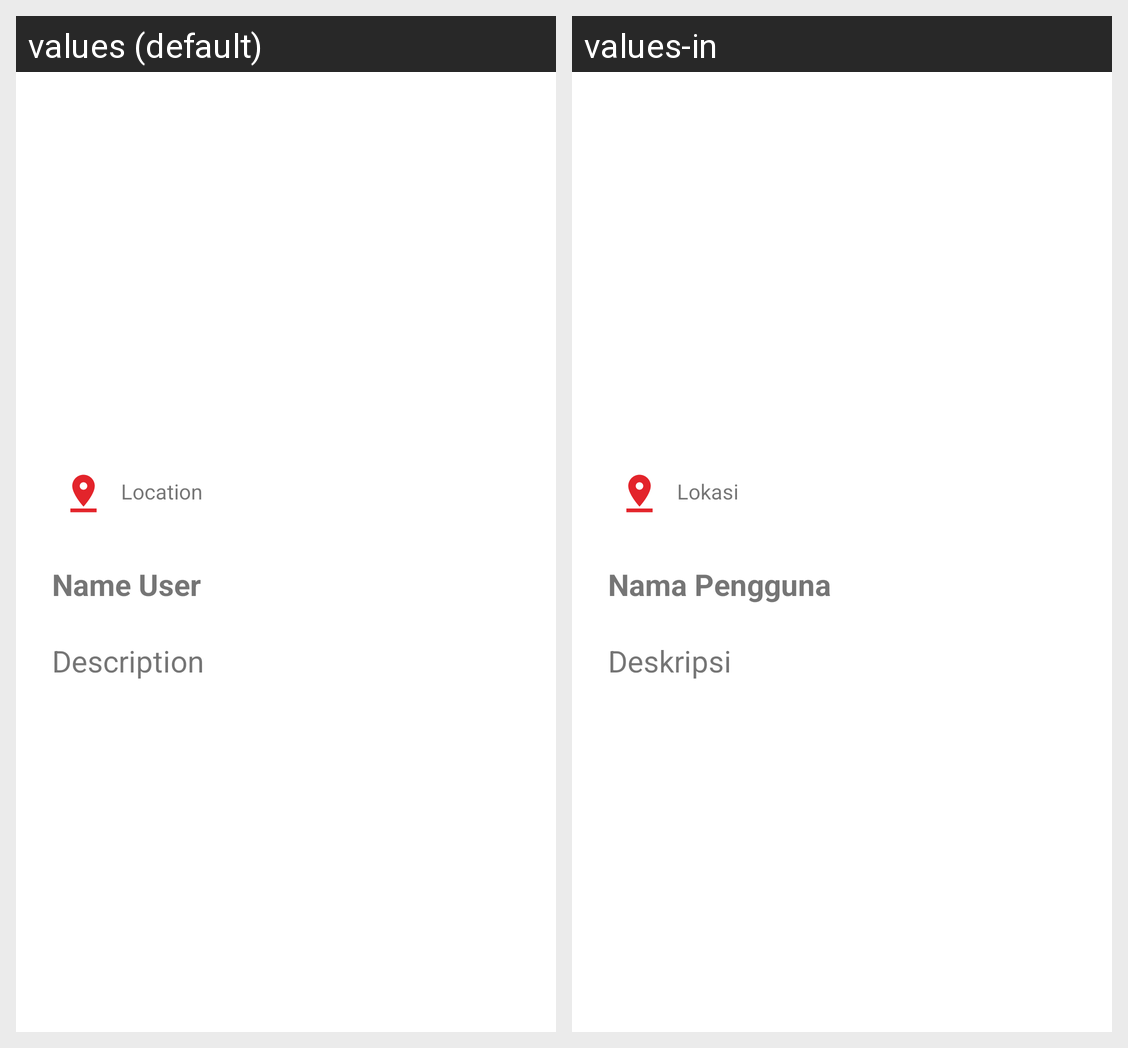

Locale-by-locale string values for the Android screen shown in this grid:
Android screen res/layout/activity_detail_story.xml rendered under 2 locales, left to right: values (default), values-in. Device: Nexus 5 (rendered at 1080×1920; each locale shown at half size, 540×960, under a caption strip naming it); theme Theme.StoryApp.
Strings drawn on this screen, with the default value and each locale's value (text and hints the layout hard-codes, and strings that could not be matched under every locale, appear in the picture but are not listed):

location
  values: Location
  values-in: Lokasi

username_detail
  values: Name User
  values-in: Nama Pengguna

description_detail
  values: Description
  values-in: Deskripsi
